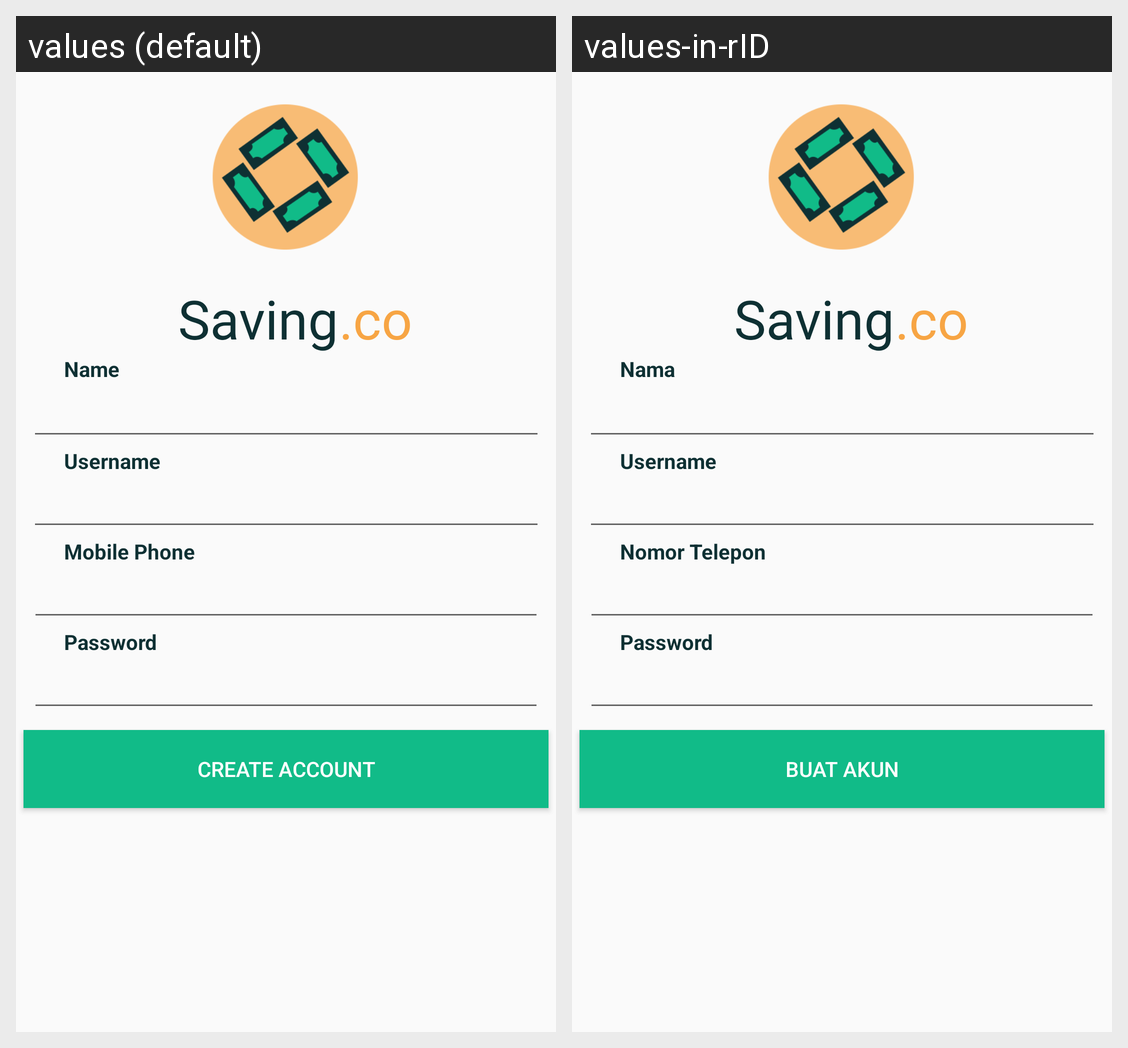

The same Android screen rendered under two of its app's locales, left to right. List the strings drawn on it with the default value and each locale's translation.
Android screen res/layout/activity_signup.xml rendered under 2 locales, left to right: values (default), values-in-rID. Device: Nexus 5 (rendered at 1080×1920; each locale shown at half size, 540×960, under a caption strip naming it); theme AppTheme.
Strings drawn on this screen, with the default value and each locale's value (text and hints the layout hard-codes, and strings that could not be matched under every locale, appear in the picture but are not listed):

saving
  values: Saving
  values-in-rID: Saving  [not translated; the default value is used]

co
  values: .co
  values-in-rID: .co  [not translated; the default value is used]

create_account
  values: Create Account
  values-in-rID: Buat Akun

password
  values: Password
  values-in-rID: Password  [not translated; the default value is used]

name
  values: Name
  values-in-rID: Nama

username
  values: Username
  values-in-rID: Username  [not translated; the default value is used]

mobile_phone
  values: Mobile Phone
  values-in-rID: Nomor Telepon
